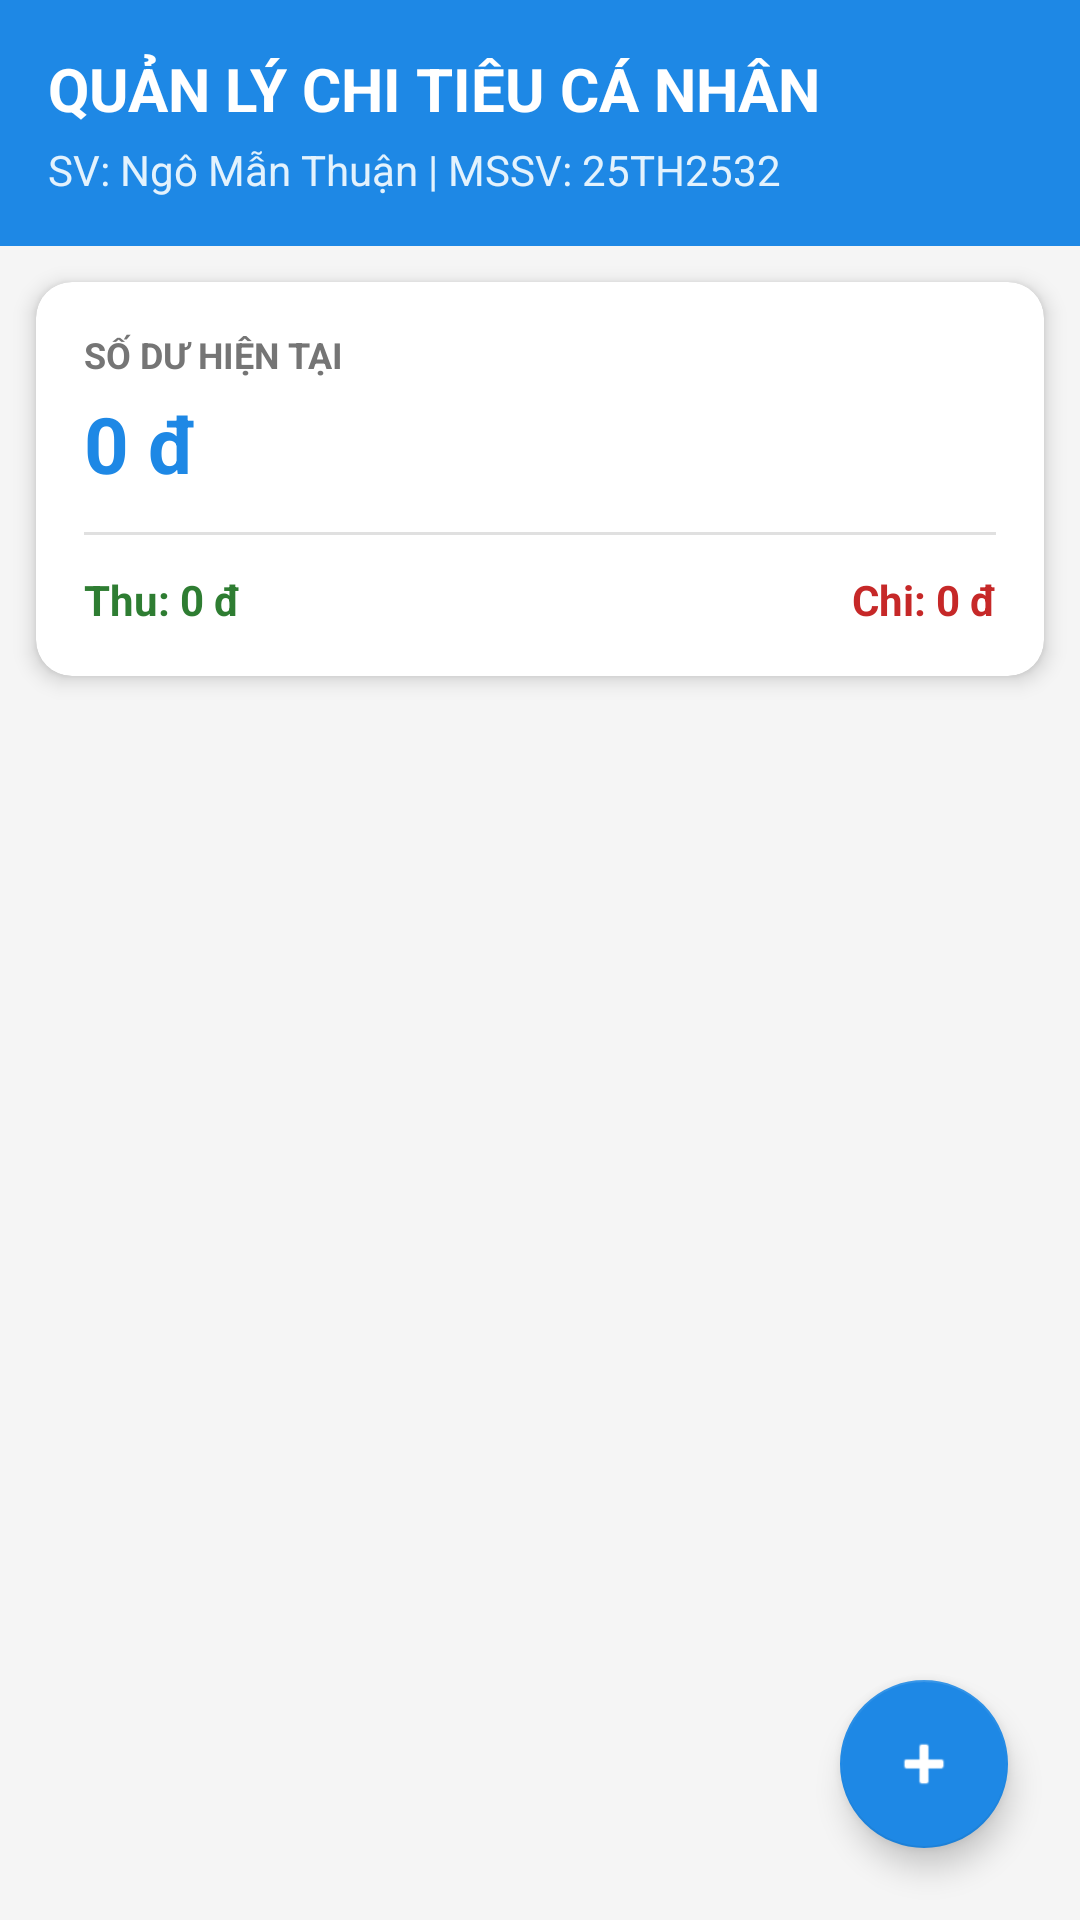

Produce the Android XML layout that renders to this screen, including the resource entries it uses.
<!-- AndroidManifest.xml: application theme Theme.MaterialComponents.DayNight.NoActionBar -->
<!-- res/layout/activity_main.xml -->
<?xml version="1.0" encoding="utf-8"?>
<RelativeLayout xmlns:android="http://schemas.android.com/apk/res/android"
    xmlns:app="http://schemas.android.com/apk/res-auto"
    android:layout_width="match_parent"
    android:layout_height="match_parent"
    android:background="#F5F5F5">

    
    <LinearLayout
        android:id="@+id/headerLayout"
        android:layout_width="match_parent"
        android:layout_height="wrap_content"
        android:background="#1E88E5"
        android:orientation="vertical"
        android:padding="16dp">

        <TextView
            android:layout_width="wrap_content"
            android:layout_height="wrap_content"
            android:text="QUẢN LÝ CHI TIÊU CÁ NHÂN"
            android:textColor="#FFFFFF"
            android:textSize="20sp"
            android:textStyle="bold" />

        <TextView
            android:layout_width="wrap_content"
            android:layout_height="wrap_content"
            android:layout_marginTop="4dp"
            android:text="SV: Ngô Mẫn Thuận | MSSV: 25TH2532"
            android:textColor="#E3F2FD"
            android:textSize="14sp" />
    </LinearLayout>

    
    <androidx.cardview.widget.CardView
        android:id="@+id/cardSummary"
        android:layout_width="match_parent"
        android:layout_height="wrap_content"
        android:layout_below="@id/headerLayout"
        android:layout_margin="12dp"
        app:cardCornerRadius="12dp"
        app:cardElevation="4dp">

        <LinearLayout
            android:layout_width="match_parent"
            android:layout_height="wrap_content"
            android:orientation="vertical"
            android:padding="16dp">

            <TextView
                android:layout_width="wrap_content"
                android:layout_height="wrap_content"
                android:text="SỐ DƯ HIỆN TẠI"
                android:textColor="#757575"
                android:textSize="12sp"
                android:textStyle="bold" />

            <TextView
                android:id="@+id/tvTotalBalance"
                android:layout_width="wrap_content"
                android:layout_height="wrap_content"
                android:layout_marginTop="4dp"
                android:text="0 đ"
                android:textColor="#1E88E5"
                android:textSize="26sp"
                android:textStyle="bold" />

            <View
                android:layout_width="match_parent"
                android:layout_height="1dp"
                android:layout_marginVertical="12dp"
                android:background="#E0E0E0" />

            <LinearLayout
                android:layout_width="match_parent"
                android:layout_height="wrap_content"
                android:orientation="horizontal">

                <TextView
                    android:id="@+id/tvTotalIncome"
                    android:layout_width="0dp"
                    android:layout_height="wrap_content"
                    android:layout_weight="1"
                    android:text="Thu: 0 đ"
                    android:textColor="#2E7D32"
                    android:textSize="14sp"
                    android:textStyle="bold" />

                <TextView
                    android:id="@+id/tvTotalExpense"
                    android:layout_width="0dp"
                    android:layout_height="wrap_content"
                    android:layout_weight="1"
                    android:gravity="end"
                    android:text="Chi: 0 đ"
                    android:textColor="#C62828"
                    android:textSize="14sp"
                    android:textStyle="bold" />
            </LinearLayout>
        </LinearLayout>
    </androidx.cardview.widget.CardView>

    <TextView
        android:id="@+id/tvEmptyState"
        android:layout_width="wrap_content"
        android:layout_height="wrap_content"
        android:layout_centerInParent="true"
        android:text="Chưa có giao dịch nào.\nBấm nút (+) để thêm khoản thu/chi mới!"
        android:gravity="center"
        android:textColor="#9E9E9E"
        android:textSize="16sp"
        android:visibility="gone" />

    <ListView
        android:id="@+id/lvTransactions"
        android:layout_width="match_parent"
        android:layout_height="match_parent"
        android:layout_below="@id/cardSummary"
        android:divider="#E0E0E0"
        android:dividerHeight="1dp"
        android:padding="8dp" />

    <com.google.android.material.floatingactionbutton.FloatingActionButton
        android:id="@+id/fabAdd"
        android:layout_width="wrap_content"
        android:layout_height="wrap_content"
        android:layout_alignParentEnd="true"
        android:layout_alignParentBottom="true"
        android:layout_margin="24dp"
        android:contentDescription="Thêm khoản thu chi"
        android:src="@android:drawable/ic_input_add"
        app:backgroundTint="#1E88E5"
        app:tint="#FFFFFF" />

</RelativeLayout>
<!-- resources referenced by this layout -->
<resources>

</resources>
